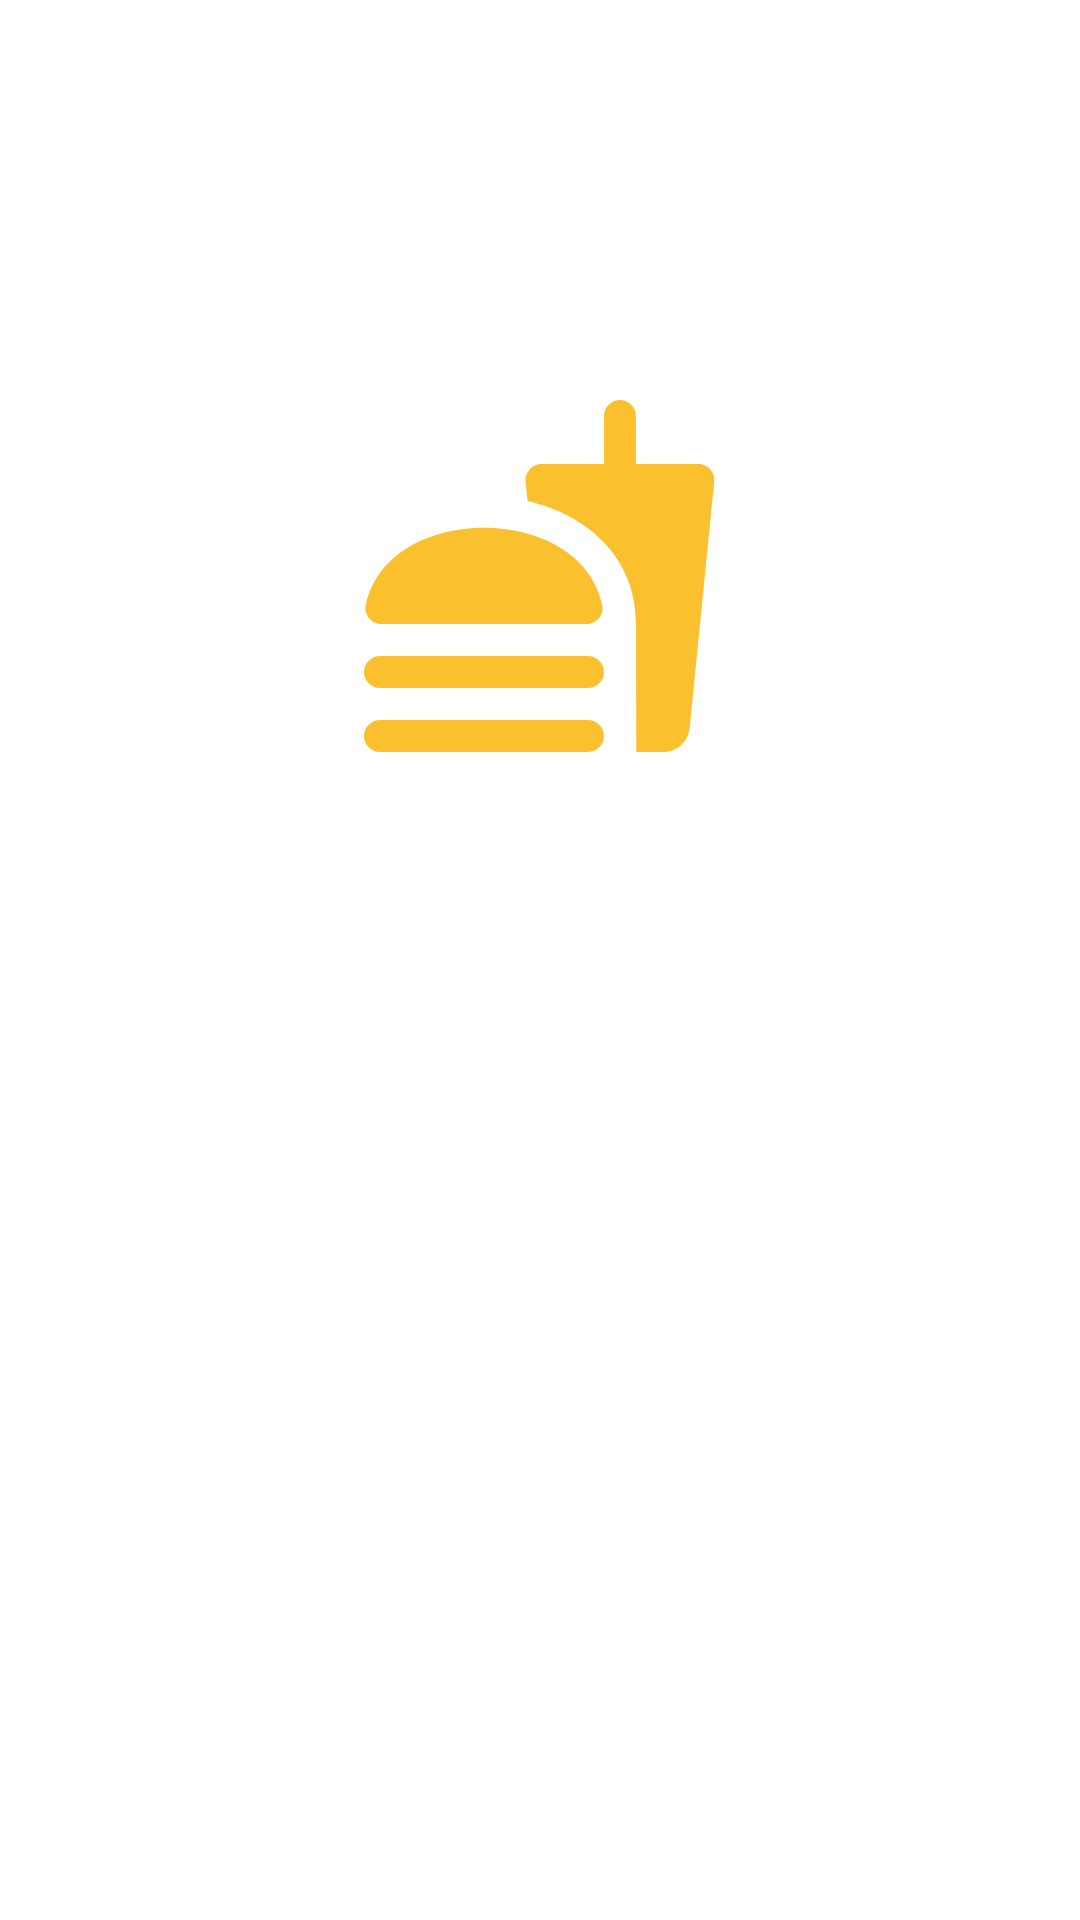

Android layout source for this screen:
<!-- AndroidManifest.xml: application theme Theme.FoodDelivery -->
<!-- res/layout/activity_starter.xml -->
<?xml version="1.0" encoding="utf-8"?>
<androidx.constraintlayout.widget.ConstraintLayout xmlns:android="http://schemas.android.com/apk/res/android"
    xmlns:app="http://schemas.android.com/apk/res-auto"
    xmlns:tools="http://schemas.android.com/tools"
    android:layout_width="match_parent"
    android:layout_height="match_parent">

    <ImageView
        android:id="@+id/imageView"
        android:layout_width="wrap_content"
        android:layout_height="wrap_content"
        android:layout_marginTop="128dp"
        android:contentDescription="@string/app_name"
        android:src="@drawable/ic_round_fastfood_128"
        app:layout_constraintEnd_toEndOf="parent"
        app:layout_constraintStart_toStartOf="parent"
        app:layout_constraintTop_toTopOf="parent"
        tools:ignore="ImageContrastCheck" />

    <androidx.viewpager2.widget.ViewPager2
        android:id="@+id/pager"
        android:layout_width="match_parent"
        android:layout_height="0dp"
        android:background="@android:color/transparent"
        app:layout_constraintBottom_toTopOf="@+id/starter_tab"
        app:layout_constraintEnd_toEndOf="parent"
        app:layout_constraintStart_toStartOf="parent"
        app:layout_constraintTop_toTopOf="parent" />

    <com.google.android.material.tabs.TabLayout
        android:id="@+id/starter_tab"
        android:layout_width="match_parent"
        android:layout_height="wrap_content"
        android:background="@android:color/transparent"
        app:tabSelectedTextColor="#FBC02D"
        app:tabIndicatorColor="#FBC02D"
        app:layout_constraintBottom_toBottomOf="parent"
        app:layout_constraintEnd_toEndOf="parent"
        app:layout_constraintStart_toStartOf="parent"
        tools:ignore="SpeakableTextPresentCheck" />

</androidx.constraintlayout.widget.ConstraintLayout>
<!-- resources referenced by this layout -->
<resources>
  <!-- drawable ic_round_fastfood_128 (drawable) -->
  <vector android:height="128dp" android:tint="#FBC02D"
      android:viewportHeight="24" android:viewportWidth="24"
      android:width="128dp" xmlns:android="http://schemas.android.com/apk/res/android">
      <path android:fillColor="@android:color/white" android:pathData="M21.9,5H18V2c0,-0.55 -0.45,-1 -1,-1s-1,0.45 -1,1v3h-3.9c-0.59,0 -1.05,0.51 -1,1.1l0.12,1.21C14.9,8.16 18,10.77 18,15l0.02,8h1.7c0.84,0 1.53,-0.65 1.63,-1.47L22.89,6.1c0.06,-0.59 -0.4,-1.1 -0.99,-1.1zM15,21H2c-0.55,0 -1,0.45 -1,1s0.45,1 1,1h13c0.55,0 1,-0.45 1,-1s-0.45,-1 -1,-1zM2.1,15h12.8c0.62,0 1.11,-0.56 0.99,-1.16 -0.65,-3.23 -4.02,-4.85 -7.39,-4.85s-6.73,1.62 -7.39,4.85c-0.12,0.6 0.38,1.16 0.99,1.16zM15,17H2c-0.55,0 -1,0.45 -1,1s0.45,1 1,1h13c0.55,0 1,-0.45 1,-1s-0.45,-1 -1,-1z"/>
  </vector>
  <string name="app_name">Food Delivery</string>
  <style name="Theme.FoodDelivery" parent="Theme.MaterialComponents.DayNight.NoActionBar">
          
          <item name="colorPrimary">@color/app_primary</item>
          <item name="colorPrimaryVariant">@color/app_primary_variant</item>
          <item name="colorOnPrimary">@color/white</item>
          
          <item name="colorSecondary">@color/app_primary</item>
          <item name="colorSecondaryVariant">@color/app_primary_variant</item>
          <item name="colorOnSecondary">@color/black</item>
          
          <item name="android:statusBarColor" tools:targetApi="l">@color/app_primary</item>
          
      </style>
  <color name="app_primary">#FBC02D</color>
  <color name="app_primary_variant">#BF9221</color>
  <color name="white">#FFFFFFFF</color>
  <color name="black">#FF000000</color>
</resources>
